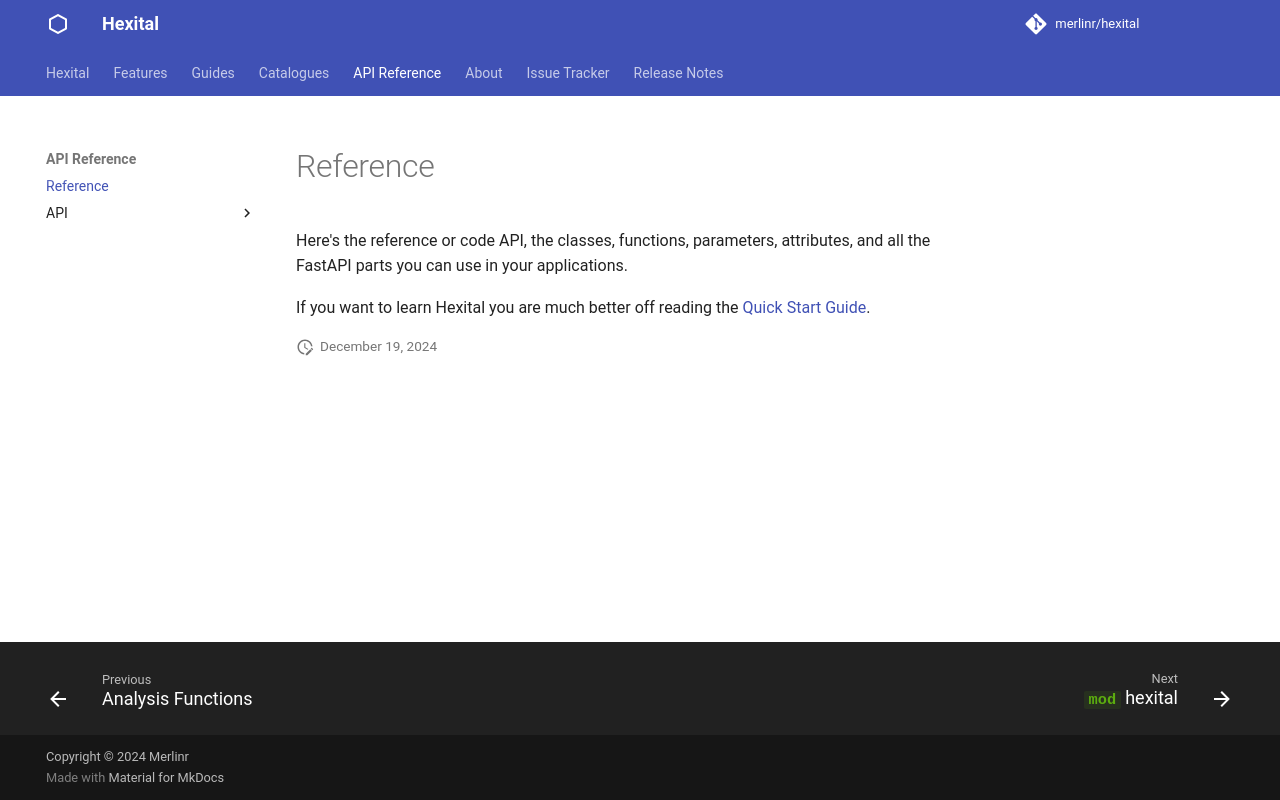

repository: MerlinR/Hexital · page: 4.0.0/reference/index.html · generator: mkdocs

# Reference

Here's the reference or code API, the classes, functions, parameters, attributes, and all the FastAPI parts you can use in your applications.

If you want to learn Hexital you are much better off reading the [Quick Start Guide](../guides/quick-start.md).
